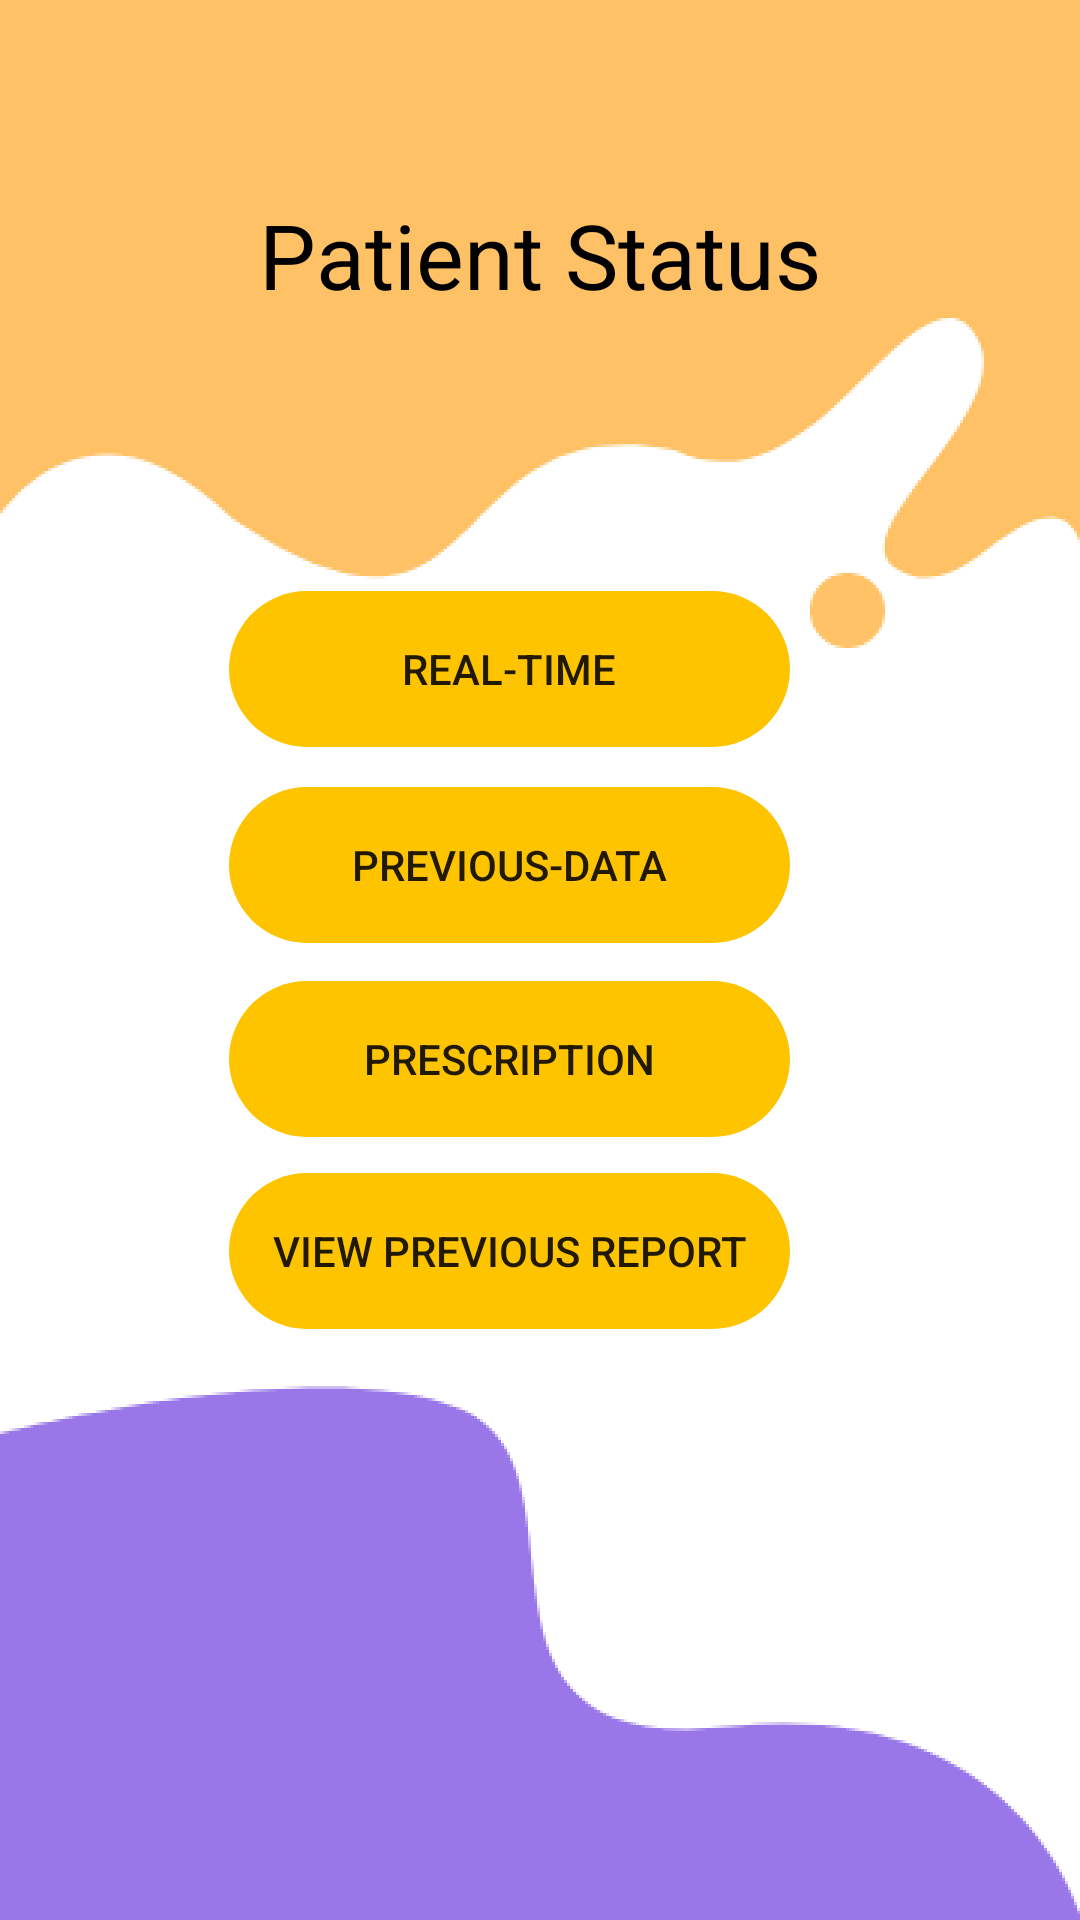

Produce the Android XML layout that renders to this screen, including the resource entries it uses.
<!-- AndroidManifest.xml: application theme AppTheme -->
<!-- res/layout/activity_viewstatusdoctor.xml -->
<?xml version="1.0" encoding="utf-8"?>
<androidx.constraintlayout.widget.ConstraintLayout xmlns:android="http://schemas.android.com/apk/res/android"
    xmlns:app="http://schemas.android.com/apk/res-auto"
    xmlns:tools="http://schemas.android.com/tools"
    android:layout_width="match_parent"
    android:layout_height="match_parent"
    android:background="@drawable/vsbg"
    tools:context=".viewstatusdoctor">

    <TextView
        android:id="@+id/textView"
        android:layout_width="wrap_content"
        android:layout_height="wrap_content"
        android:text="Patient Status"
        android:textColor="#000"
        android:textSize="30sp"

        app:layout_constraintBottom_toBottomOf="parent"
        app:layout_constraintEnd_toEndOf="parent"
        app:layout_constraintStart_toStartOf="parent"
        app:layout_constraintTop_toTopOf="parent"
        app:layout_constraintVertical_bias="0.108" />

    <Button
        android:id="@+id/rt"
        android:layout_width="wrap_content"
        android:layout_height="wrap_content"
        android:background="@drawable/creatp"
        android:text="Real-Time"
        app:layout_constraintBottom_toBottomOf="parent"
        app:layout_constraintEnd_toEndOf="parent"
        app:layout_constraintHorizontal_bias="0.441"
        app:layout_constraintStart_toStartOf="parent"
        app:layout_constraintTop_toTopOf="parent"
        app:layout_constraintVertical_bias="0.335" />

    <Button
        android:id="@+id/pd"
        android:layout_width="wrap_content"
        android:layout_height="wrap_content"
        android:background="@drawable/creatp"
        android:text="Previous-Data"
        app:layout_constraintBottom_toBottomOf="parent"
        app:layout_constraintEnd_toEndOf="parent"
        app:layout_constraintHorizontal_bias="0.441"
        app:layout_constraintStart_toStartOf="parent"
        app:layout_constraintTop_toTopOf="parent"
        app:layout_constraintVertical_bias="0.446" />

    <Button
        android:id="@+id/pr"
        android:layout_width="wrap_content"
        android:layout_height="wrap_content"
        android:background="@drawable/creatp"
        android:text="Prescription"
        app:layout_constraintBottom_toBottomOf="parent"
        app:layout_constraintEnd_toEndOf="parent"
        app:layout_constraintHorizontal_bias="0.441"
        app:layout_constraintStart_toStartOf="parent"
        app:layout_constraintTop_toTopOf="parent"
        app:layout_constraintVertical_bias="0.556" />

    <Button
        android:id="@+id/report"
        android:layout_width="wrap_content"
        android:layout_height="wrap_content"
        android:background="@drawable/creatp"
        android:text="view previous report"
        app:layout_constraintBottom_toBottomOf="parent"
        app:layout_constraintEnd_toEndOf="parent"
        app:layout_constraintHorizontal_bias="0.441"
        app:layout_constraintStart_toStartOf="parent"
        app:layout_constraintTop_toTopOf="parent"
        app:layout_constraintVertical_bias="0.665" />
</androidx.constraintlayout.widget.ConstraintLayout>
<!-- resources referenced by this layout -->
<resources>
  <!-- drawable creatp: png bitmap (drawable-hdpi, 2163 bytes) -->
  <!-- drawable vsbg: png bitmap (drawable-hdpi, 29856 bytes) -->
  <style name="AppTheme" parent="Theme.AppCompat.Light.NoActionBar">
          
          <item name="colorPrimary">@color/colorPrimary</item>
          <item name="colorPrimaryDark">#FFAB2D</item>
          <item name="colorAccent">@color/colorAccent</item>
      </style>
  <color name="colorPrimary">#6200EE</color>
  <color name="colorAccent">#03DAC5</color>
</resources>
